Dataset: Apple Blossom Images (GitHub, 19ngxuan/appleBlossomDataset). Classes: BBCH stage 53, BBCH stage 54, BBCH stage 56, BBCH stage 57, BBCH stage 59, BBCH stage 61, BBCH stage 65, BBCH stage 67, BBCH stage 69, BBCH stage 71.

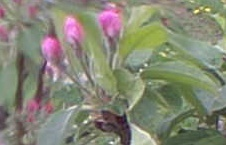
Label: BBCH stage 59

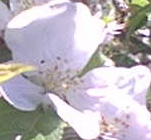
Label: BBCH stage 65

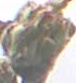
Label: BBCH stage 53

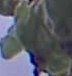
Label: BBCH stage 54

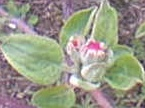
Label: BBCH stage 57

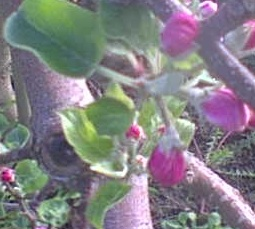
Label: BBCH stage 61
